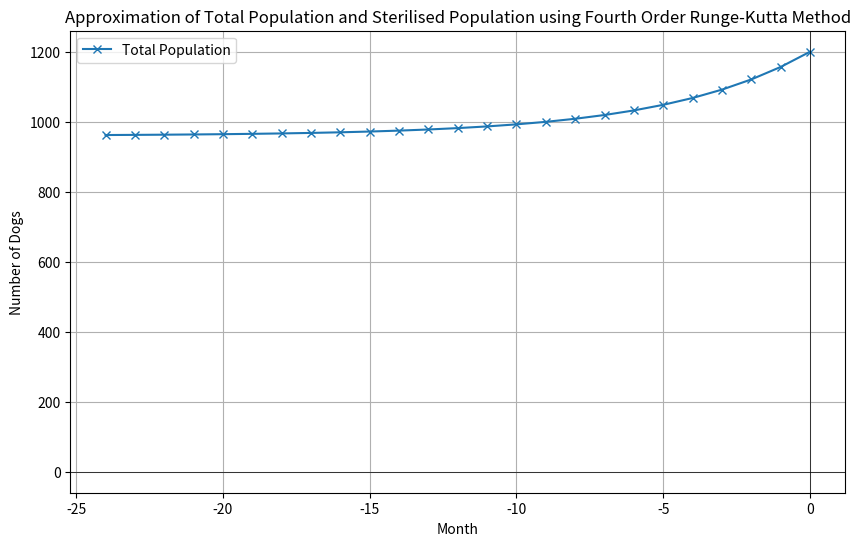

Here is the Python script that generated this plot:
# This file is testing ground for running RK4 backwards
import math
import pandas as pd
import matplotlib.pyplot as plt

### Functions

# Total population of stray dogs as a differential equation
def dNdt(N_t, k, p_f, s_a, s_i, l, r_r, n_s, S0, t, m):
    dN_dt = (N_t * ((p_f * s_a * s_i * l * (r_r/12) * (1 - ((((n_s + ((m + s_a - 1) * S0)) * t) + S0) / N_t))) - (1 - s_a) + m))
    return dN_dt


# Runge Kutta method of solving the differential equation
def runge_kutta(**kwargs):
    # Initialize variables from dictionary
    t = kwargs.get("t0")  # initial time
    N_t = kwargs.get("N0")  # initial value of N
    initial_S_N = kwargs.get("initial_S_N")
    n_s = kwargs.get("n_s")
    desired_t = kwargs.get("desired_t")  # target
    h = kwargs.get("h")  # chosen step size
    k = kwargs.get("k")
    p_f = kwargs.get("p_f")
    s_a = kwargs.get("s_a")
    s_i = kwargs.get("s_i")
    l = kwargs.get("l")
    r_r = kwargs.get("r_r")
    m = kwargs.get("m")

    S0 = N_t * initial_S_N # N_t here will be N0

    t_values = [t]
    N_t_values = [N_t]
    S_t_values = [S0]
    S_N_values = [(S0 / N_t)]

    # Iterate using fourth order Runge-Kutta
    while t > desired_t-1:
        # Calculate k1, k2, k3, k4
        k1 = h * dNdt(t=t, N_t=N_t, k=k, p_f=p_f, s_a=s_a, s_i=s_i, l=l, S0=S0, r_r=r_r, m=m, n_s=n_s)
        k2 = h * dNdt(t=t + 0.5 * h, N_t=N_t + 0.5 * k1, k=k, p_f=p_f, s_a=s_a, s_i=s_i, l=l, S0=S0, r_r=r_r, m=m, n_s=n_s)
        k3 = h * dNdt(t=t + 0.5 * h, N_t=N_t + 0.5 * k2, k=k, p_f=p_f, s_a=s_a, s_i=s_i, l=l, S0=S0, r_r=r_r, m=m, n_s=n_s)
        k4 = h * dNdt(t=t + h, N_t=N_t + k3, k=k, p_f=p_f, s_a=s_a, s_i=s_i, l=l, S0=S0, r_r=r_r, m=m, n_s=n_s)

        # Update N using weighted average of k's
        N_t = N_t + (k1 + 2 * k2 + 2 * k3 + k4) / 6

        # Update N_t in dictionary

        if N_t < 0:
            N_t = 0.1

        # Update t
        t = t + h

        # Update S(t)
        S_t = ((n_s + ((m + s_a - 1) * S0)) * t) + S0

        if S_t > N_t:
            S_t = N_t

            #if S_t < 0:
        #    S_t = 0

        # Update S(t)/N(t)
        #if N_t == 0:
        #    S_N_t = 0
        #else:
        #    S_N_t = (S_t / N_t) * 100

        # Store values in list
        t_values.append(t)
        N_t_values.append(N_t)
        S_t_values.append(S_t)
        S_N_values.append((S_t / N_t))
        sterilisation_prop_data = pd.DataFrame()
        sterilisation_prop_data["Month"] = t_values
        sterilisation_prop_data["Sterilisation Proportion"] = S_N_values
        population_data = pd.DataFrame()
        population_data["Month"] = t_values
        population_data["Total Population"] = N_t_values
        population_data["Sterilised Population"] = S_t_values

        # Check if t is close enough to desired_t
        if abs(t - desired_t) < 0.01:
            break

        # Optionally, you can print or store the values of t and N_t
        # print(f"t = {t}, N_t = {N_t}")

    return math.ceil(N_t), t_values, N_t_values, S_t_values, S_N_values, sterilisation_prop_data, population_data


# This function uses the Runge-Kutta method to plot the population and sterilisation growth on a graph
def graph_runge_kutta(t, N):
    #months = df_sterilisation_prop["Month"]
    #sterilisation_props = df_sterilisation_prop["Sterilisation Proportion"]
    #total_population = df_population["Total Population"]
    #sterilised_population = df_population["Sterilised Population"]

    # Show sterilisation proportion
    #plt.figure(figsize=(10, 6))
    #plt.plot(months, sterilisation_props, label='', marker='x')
    #plt.xlabel('Month')
    #plt.ylabel('Sterilisation Proportion')
    #plt.title('Approximation sterilisation proportion using Fourth Order Runge-Kutta Method')
    #plt.axhline(0, color='black', linewidth=0.5)
    #plt.axvline(0, color='black', linewidth=0.5)
    #plt.axhline(lower_S_N, color='red', linestyle='dotted')
    #plt.axhline(upper_S_N, color='red', linestyle='dotted')
    #plt.grid(True)
    #plt.legend()
    #plt.show()

    # Show dog population with sterilised dogs
    plt.figure(figsize=(10, 6))
    plt.plot(t, N, label='Total Population', marker='x')
    #plt.plot(t, sterilised_population, label='Sterilised Population', marker='x')
    plt.xlabel('Month')
    plt.ylabel('Number of Dogs')
    plt.title('Approximation of Total Population and Sterilised Population using Fourth Order Runge-Kutta Method')
    plt.axhline(0, color='black', linewidth=0.5)
    plt.axvline(0, color='black', linewidth=0.5)
    plt.grid(True)
    plt.legend()
    plt.show()


### Code

# Create a dictionary to keep arguments/parameters of model in
initial_parameters = {"t0": 0, "N0": 1200, "initial_S_N": 0.8, "desired_S_N": None, "lower_S_N": None,
                      "upper_S_N": None, "n_s": 0, "desired_t": -24, "h": -1, "k": 100000, "p_f": 0.5, "s_a": 1,
                      "s_i": 0.4, "l": 6, "r_r": 2, "m": 0}

model = runge_kutta(**initial_parameters)

print(model[1])
print(model[2])
print(model[3])

graph_runge_kutta(t=model[1], N=model[2])
